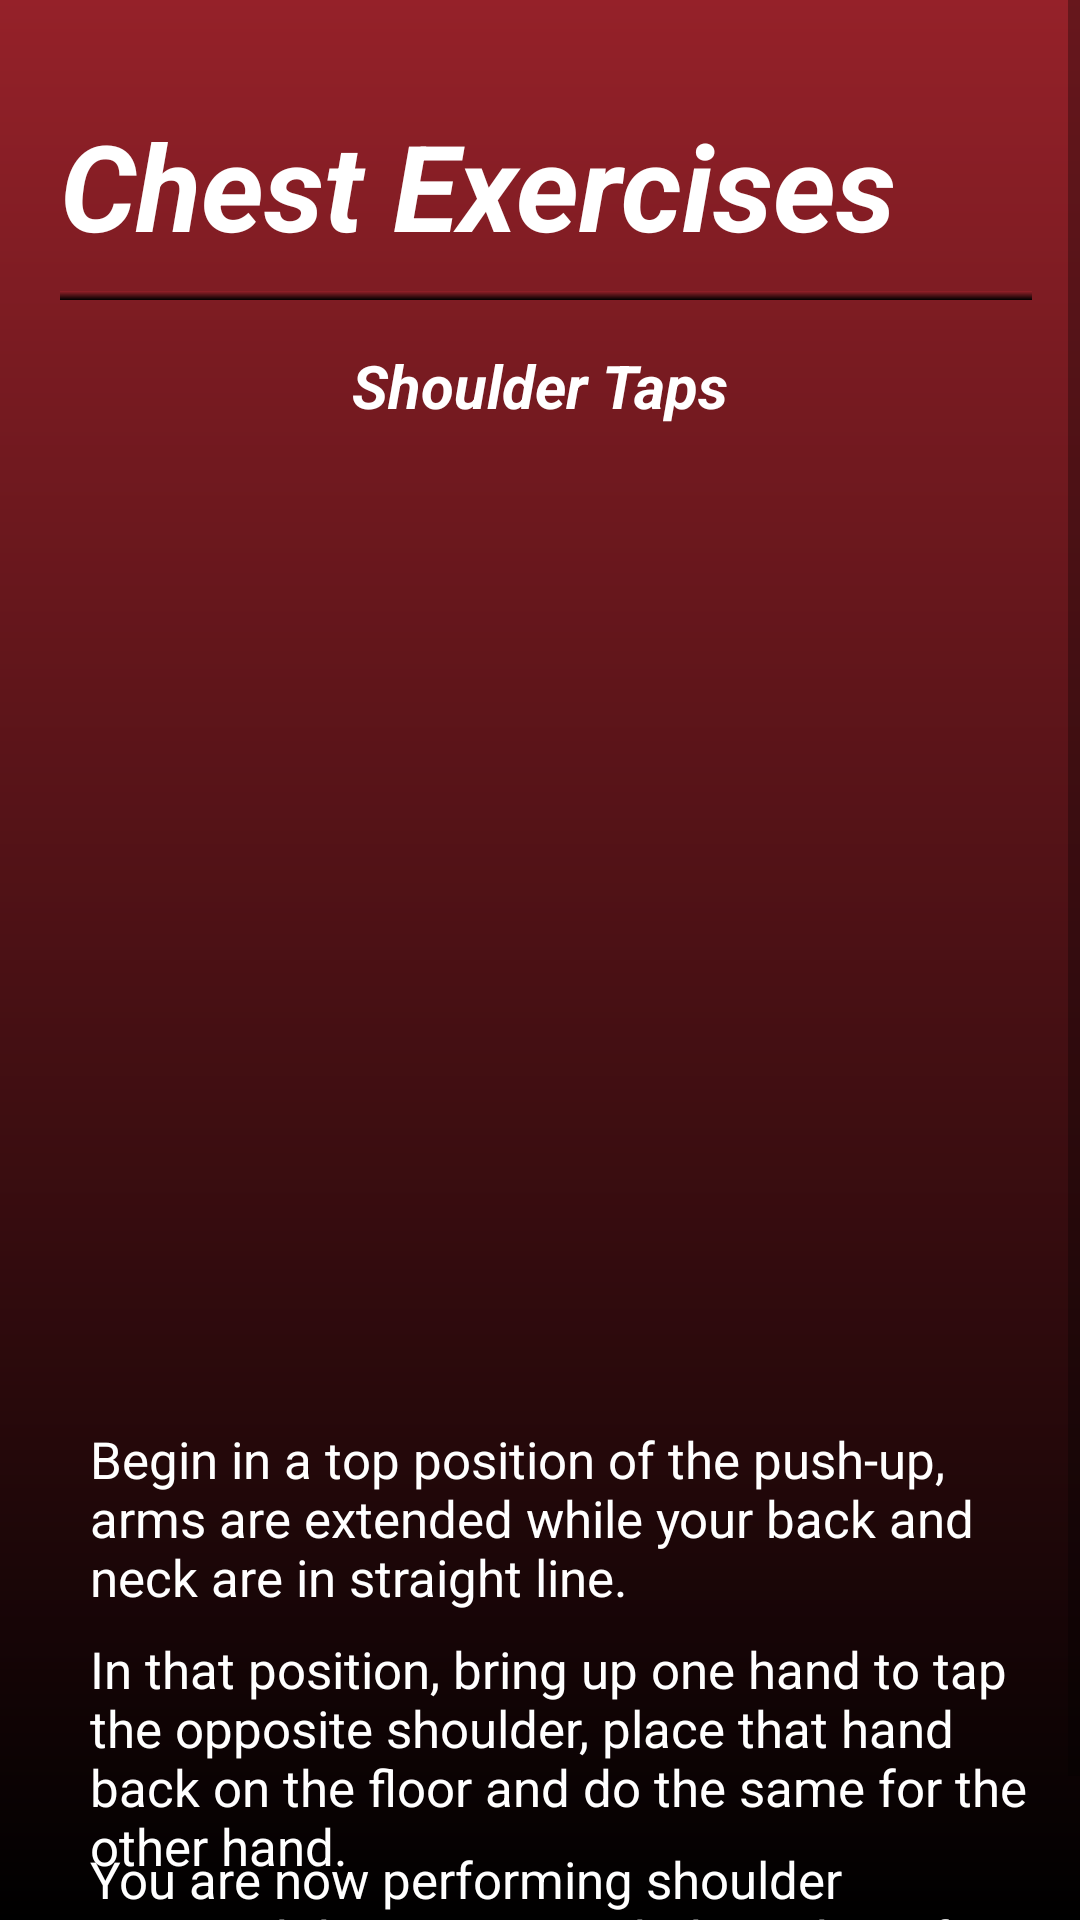

Android layout source for this screen:
<!-- AndroidManifest.xml: application theme Theme.FitApp -->
<!-- res/layout/fragment_shoulder_taps.xml -->
<?xml version="1.0" encoding="utf-8"?>
<ScrollView xmlns:android="http://schemas.android.com/apk/res/android"
    xmlns:app="http://schemas.android.com/apk/res-auto"
    xmlns:tools="http://schemas.android.com/tools"
    android:layout_width="match_parent"
    android:layout_height="match_parent"
    android:background="@drawable/background_gradient"
    tools:context=".ShoulderTapsFragment">


    <RelativeLayout
        android:layout_width="match_parent"
        android:layout_height="wrap_content">

        <TextView
            android:layout_width="wrap_content"
            android:layout_height="wrap_content"
            android:layout_marginLeft="20dp"
            android:layout_marginTop="35dp"
            android:text="Chest Exercises"
            android:textColor="@color/white"
            android:textSize="40dp"
            android:textStyle="bold|italic"/>

        <View
            android:layout_width="wrap_content"
            android:layout_height="3dp"
            android:layout_marginTop="97dp"
            android:layout_marginLeft="20dp"
            android:layout_marginRight="16dp"
            android:background="@drawable/background_gradient" />

        <TextView
            android:layout_width="wrap_content"
            android:layout_height="wrap_content"
            android:layout_marginLeft="20dp"
            android:layout_marginTop="115dp"
            android:text="Shoulder Taps"
            android:layout_centerHorizontal="true"
            android:textColor="@color/white"
            android:textSize="20dp"
            android:textStyle="bold|italic"/>

        <ImageButton
            android:id="@+id/button"
            android:layout_width="300dp"
            android:layout_height="300dp"
            android:layout_marginTop="150dp"
            android:background="@drawable/rounded_button"
            android:layout_centerHorizontal="true"
            android:scaleType="fitCenter"/>

        <TextView
            android:layout_width="wrap_content"
            android:layout_height="wrap_content"
            android:layout_marginLeft="30dp"
            android:layout_marginTop="475dp"
            android:layout_marginRight="16dp"
            android:text="Begin in a top position of the push-up, arms are extended while your back and neck are in straight line."
            android:textColor="@color/white"
            android:textSize="17dp"
            android:textStyle="normal"/>

        <TextView
            android:layout_width="wrap_content"
            android:layout_height="wrap_content"
            android:layout_marginLeft="30dp"
            android:layout_marginTop="545dp"
            android:layout_marginRight="16dp"
            android:text="In that position, bring up one hand to tap the opposite shoulder, place that hand back on the floor and do the same for the other hand."
            android:textColor="@color/white"
            android:textSize="17dp"
            android:textStyle="normal"/>

        <TextView
            android:layout_width="wrap_content"
            android:layout_height="wrap_content"
            android:layout_marginLeft="30dp"
            android:layout_marginTop="615dp"
            android:layout_marginRight="16dp"
            android:layout_marginBottom="15dp"
            android:text="You are now performing shoulder taps and do recommended number of repetitions for your level."
            android:textColor="@color/white"
            android:textSize="17dp"
            android:textStyle="normal"/>

    </RelativeLayout>
</ScrollView>
<!-- resources referenced by this layout -->
<resources>
  <color name="white">#FFFFFFFF</color>
  <!-- drawable background_gradient (drawable) -->
  <?xml version="1.0" encoding="utf-8"?>
  <shape xmlns:android="http://schemas.android.com/apk/res/android"
      android:shape="rectangle">
      <gradient
          android:startColor="#952129"
          android:endColor="#FF000000"
          android:angle="270"/>
  </shape>
  <style name="Theme.FitApp" parent="Theme.MaterialComponents.DayNight.NoActionBar">
          
          <item name="colorPrimary">@color/dark_red</item>
          <item name="colorPrimaryVariant">@color/black</item>
          <item name="colorOnPrimary">@color/white</item>
          
          <item name="colorSecondary">@color/teal_200</item>
          <item name="colorSecondaryVariant">@color/teal_700</item>
          <item name="colorOnSecondary">@color/black</item>
          
          <item name="android:statusBarColor">?attr/colorPrimaryVariant</item>
          
      </style>
  <color name="dark_red">#600505</color>
  <color name="black">#FF000000</color>
  <color name="teal_200">#FF03DAC5</color>
  <color name="teal_700">#FF018786</color>
</resources>
